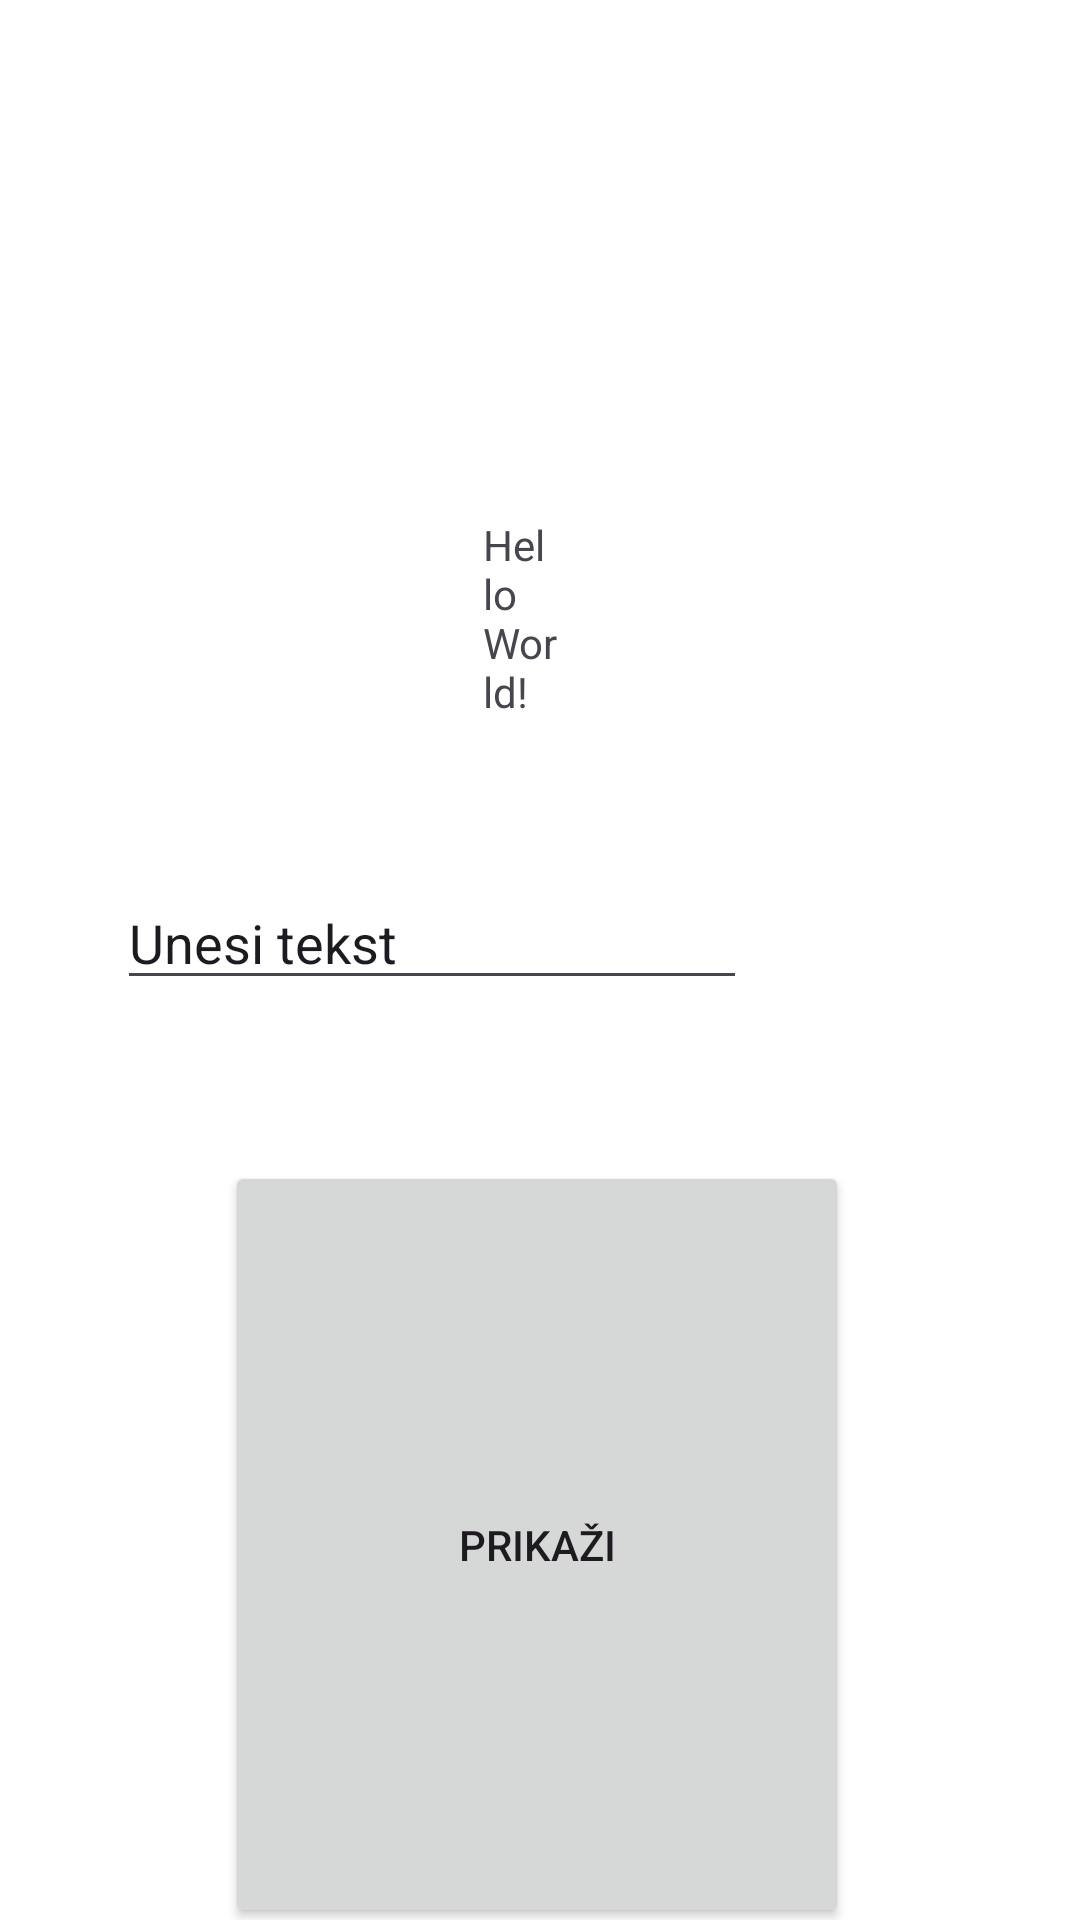

Write the Android layout XML for this screen, with the resource values it uses.
<!-- AndroidManifest.xml: application theme Theme.Spirala1 -->
<!-- res/layout/activity_main.xml -->
<?xml version="1.0" encoding="utf-8"?>
<RelativeLayout xmlns:android="http://schemas.android.com/apk/res/android"
    xmlns:app="http://schemas.android.com/apk/res-auto"
    xmlns:tools="http://schemas.android.com/tools"
    android:id="@+id/main"
    android:layout_width="match_parent"
    android:layout_height="wrap_content"
    android:orientation="vertical"
    tools:context=".MainActivity">

    <TextView
        android:id="@+id/textView1"
        android:layout_width="wrap_content"
        android:layout_height="wrap_content"
        android:layout_alignParentStart="true"
        android:layout_alignParentTop="true"
        android:layout_alignParentEnd="true"
        android:layout_marginStart="161dp"
        android:layout_marginTop="172dp"
        android:layout_marginEnd="173dp"
        android:text="Hello World!" />

    <EditText
        android:id="@+id/editText1"
        android:layout_width="wrap_content"
        android:layout_height="wrap_content"
        android:layout_alignParentTop="true"
        android:layout_alignParentEnd="true"
        android:layout_marginTop="292dp"
        android:layout_marginEnd="111dp"
        android:ems="10"
        android:inputType="text"
        android:rotationX="-0"
        android:text="Unesi tekst" />

    <Button
        android:id="@+id/button1"
        android:layout_width="259dp"
        android:layout_height="279dp"
        android:layout_alignParentStart="true"
        android:layout_alignParentTop="true"
        android:layout_alignParentEnd="true"
        android:layout_alignParentBottom="true"
        android:layout_marginStart="75dp"
        android:layout_marginTop="387dp"
        android:layout_marginEnd="77dp"
        android:layout_marginBottom="-3dp"
        android:text="PRIKAŽI" />

</RelativeLayout>
<!-- resources referenced by this layout -->
<resources>
  <style name="Theme.Spirala1" parent="Base.Theme.Spirala1" />
  <style name="Base.Theme.Spirala1" parent="Theme.Material3.DayNight.NoActionBar">
          <item name="colorPrimary">@color/primary_color_light</item>
          <item name="colorPrimaryDark">@color/secondary_color_light</item>
          <item name="colorAccent">@color/secondary_color_light</item>
          <item name="android:windowBackground">@color/background_color_light</item>
      </style>
</resources>
